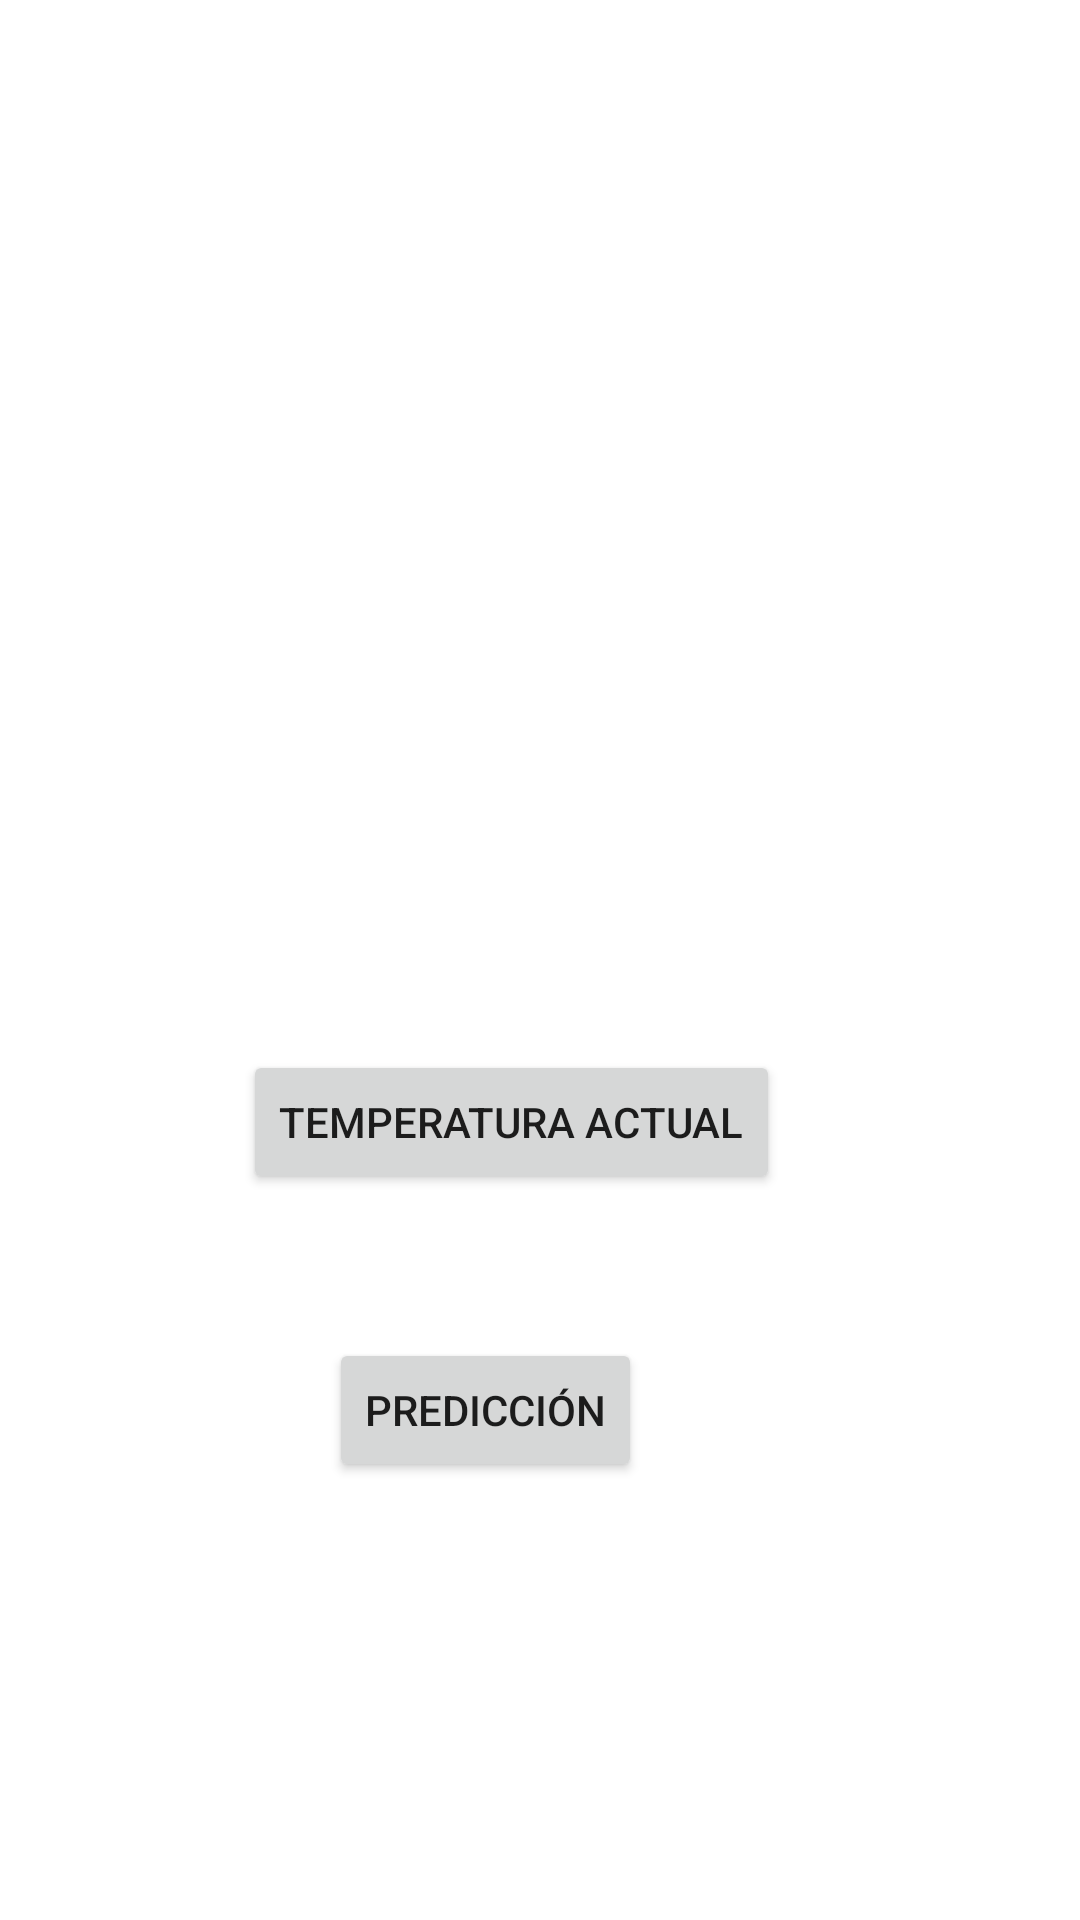

Write the Android layout XML for this screen, with the resource values it uses.
<!-- AndroidManifest.xml: application theme Theme.DAM_Weather -->
<!-- res/layout/activity_main.xml -->
<?xml version="1.0" encoding="utf-8"?>
<androidx.constraintlayout.widget.ConstraintLayout xmlns:android="http://schemas.android.com/apk/res/android"
    xmlns:app="http://schemas.android.com/apk/res-auto"
    xmlns:tools="http://schemas.android.com/tools"
    android:layout_width="match_parent"
    android:layout_height="match_parent"
    tools:context=".MainActivity">

    <Button
        android:id="@+id/button_ft1"
        android:layout_width="wrap_content"
        android:layout_height="wrap_content"
        android:layout_marginTop="350dp"
        android:layout_marginEnd="100dp"
        android:text="Temperatura Actual"
        app:layout_constraintEnd_toEndOf="parent"
        app:layout_constraintTop_toTopOf="parent" />

    <Button
        android:id="@+id/button_ft2"
        android:layout_width="wrap_content"
        android:layout_height="wrap_content"
        android:layout_marginTop="48dp"
        android:layout_marginEnd="146dp"
        android:text="Predicción"
        app:layout_constraintEnd_toEndOf="parent"
        app:layout_constraintTop_toBottomOf="@+id/button_ft1" />
</androidx.constraintlayout.widget.ConstraintLayout>
<!-- resources referenced by this layout -->
<resources>
  <style name="Theme.DAM_Weather" parent="Theme.MaterialComponents.DayNight.DarkActionBar">
          
          <item name="colorPrimary">@color/purple_500</item>
          <item name="colorPrimaryVariant">@color/purple_700</item>
          <item name="colorOnPrimary">@color/white</item>
          
          <item name="colorSecondary">@color/teal_200</item>
          <item name="colorSecondaryVariant">@color/teal_700</item>
          <item name="colorOnSecondary">@color/black</item>
          
          <item name="android:statusBarColor" tools:targetApi="l">?attr/colorPrimaryVariant</item>
          
      </style>
  <!-- not gathered from this repository: default colours our renderer supplied (Android Studio template values) -->
  <color name="purple_500">#FF6200EE</color>
  <color name="purple_700">#FF3700B3</color>
  <color name="teal_200">#FF03DAC5</color>
  <color name="teal_700">#FF018786</color>
  <color name="black">#FF000000</color>
  <color name="white">#FFFFFFFF</color>
</resources>
